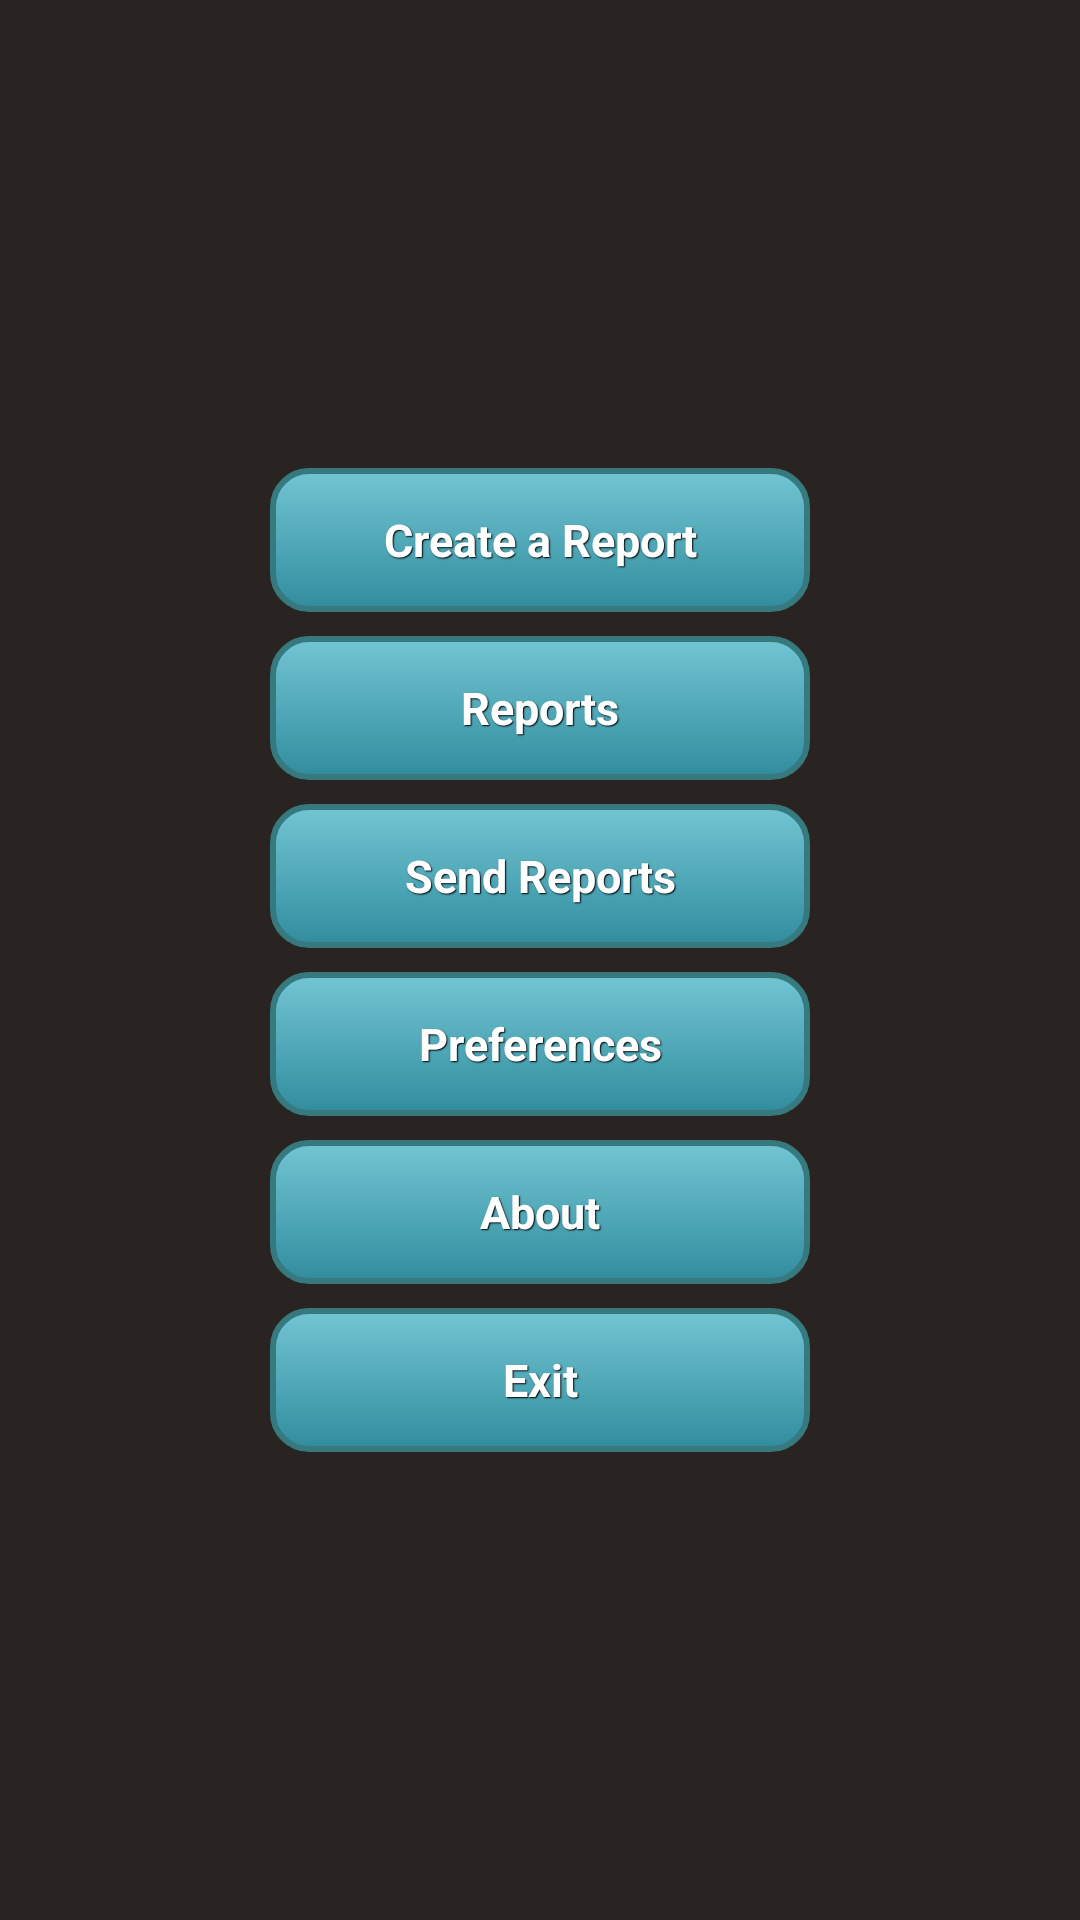

Here is an Android app screen rendered from its layout file. Give the layout XML and the strings, colors and styles it references.
<!-- AndroidManifest.xml: application theme AppTheme -->
<!-- res/layout/activity_main_menu.xml -->
<LinearLayout xmlns:android="http://schemas.android.com/apk/res/android"
    xmlns:tools="http://schemas.android.com/tools"
    android:layout_width="match_parent"
    android:layout_height="match_parent"
    android:background="@color/ivoryblack"
    android:gravity="center"
    android:orientation="vertical"
    tools:context=".MainMenu" >

    <Button
        android:id="@+id/createReport"
        style="@style/btnStyleShakespeare"
        android:layout_width="180dp"
        android:layout_height="wrap_content"
        android:layout_margin="4dp"
        android:text="@string/createReport" />

    <Button
        android:id="@+id/reports"
        style="@style/btnStyleShakespeare"
        android:layout_width="180dp"
        android:layout_height="wrap_content"
        android:layout_margin="4dp"
        android:text="@string/reports" />

    <Button
        android:id="@+id/sendReports"
        style="@style/btnStyleShakespeare"
        android:layout_width="180dp"
        android:layout_height="wrap_content"
        android:layout_margin="4dp"
        android:text="@string/sendReport" />

    <Button
        android:id="@+id/pairList"
        style="@style/btnStyleShakespeare"
        android:layout_width="180dp"
        android:layout_height="wrap_content"
        android:layout_margin="4dp"
        android:text="@string/pairList"
        android:visibility="gone" />

    <Button
        android:id="@+id/preferences"
        style="@style/btnStyleShakespeare"
        android:layout_width="180dp"
        android:layout_height="wrap_content"
        android:layout_margin="4dp"
        android:text="@string/preferences" />

    <Button
        android:id="@+id/about"
        style="@style/btnStyleShakespeare"
        android:layout_width="180dp"
        android:layout_height="wrap_content"
        android:layout_margin="4dp"
        android:text="@string/about" />

    <Button
        android:id="@+id/exit"
        style="@style/btnStyleShakespeare"
        android:layout_width="180dp"
        android:layout_height="wrap_content"
        android:layout_margin="4dp"
        android:text="@string/exit" />

</LinearLayout>
<!-- resources referenced by this layout -->
<resources>
  <color name="ivoryblack">#292421</color>
  <string name="about">About</string>
  <string name="createReport">Create a Report</string>
  <string name="exit">Exit</string>
  <string name="pairList">Pair List</string>
  <string name="preferences">Preferences</string>
  <string name="reports">Reports</string>
  <string name="sendReport">Send Reports</string>
  <style name="btnStyleShakespeare" parent="@android:style/Widget.Button">
          <item name="android:textSize">15sp</item>
          <item name="android:textStyle">bold</item>
          <item name="android:textColor">#FFFFFF</item>
          <item name="android:gravity">center</item>
          <item name="android:shadowColor">#000000</item>
          <item name="android:shadowDx">1</item>
          <item name="android:shadowDy">1</item>
          <item name="android:shadowRadius">0.6</item>
          <item name="android:background">@drawable/custom_btn_shakespeare</item>
          <item name="android:padding">10dip</item>
      </style>
  <style name="AppTheme" parent="AppBaseTheme">
          
      </style>
  <!-- drawable custom_btn_shakespeare (drawable) -->
  <?xml version="1.0" encoding="utf-8"?>
  
  <selector xmlns:android="http://schemas.android.com/apk/res/android" >
       <item android:state_pressed="true" >
           <shape android:shape="rectangle"  >
               <corners android:radius="12dip" />
               <stroke android:width="2dip" android:color="#36797f" />
               <gradient  android:angle="-90"  android:startColor="#185c60" android:endColor="#58a9b7"  />           
           </shape>
       </item>
      <item android:state_focused="true">
           <shape android:shape="rectangle"  >
               <corners android:radius="12dip" />
               <stroke android:width="2dip" android:color="#36797f" />
               <solid  android:color="#308d9e"/>      
           </shape>
       </item> 
      <item >
          <shape android:shape="rectangle"  >
               <corners android:radius="12dip" />
               <stroke android:width="2dip" android:color="#36797f" />
               <gradient  android:angle="-90"  android:startColor="#73c5d3" android:endColor="#308d9e" />           
           </shape>
       </item>
  </selector>
  <style name="AppBaseTheme" parent="android:Theme.Light.NoTitleBar" />
</resources>
